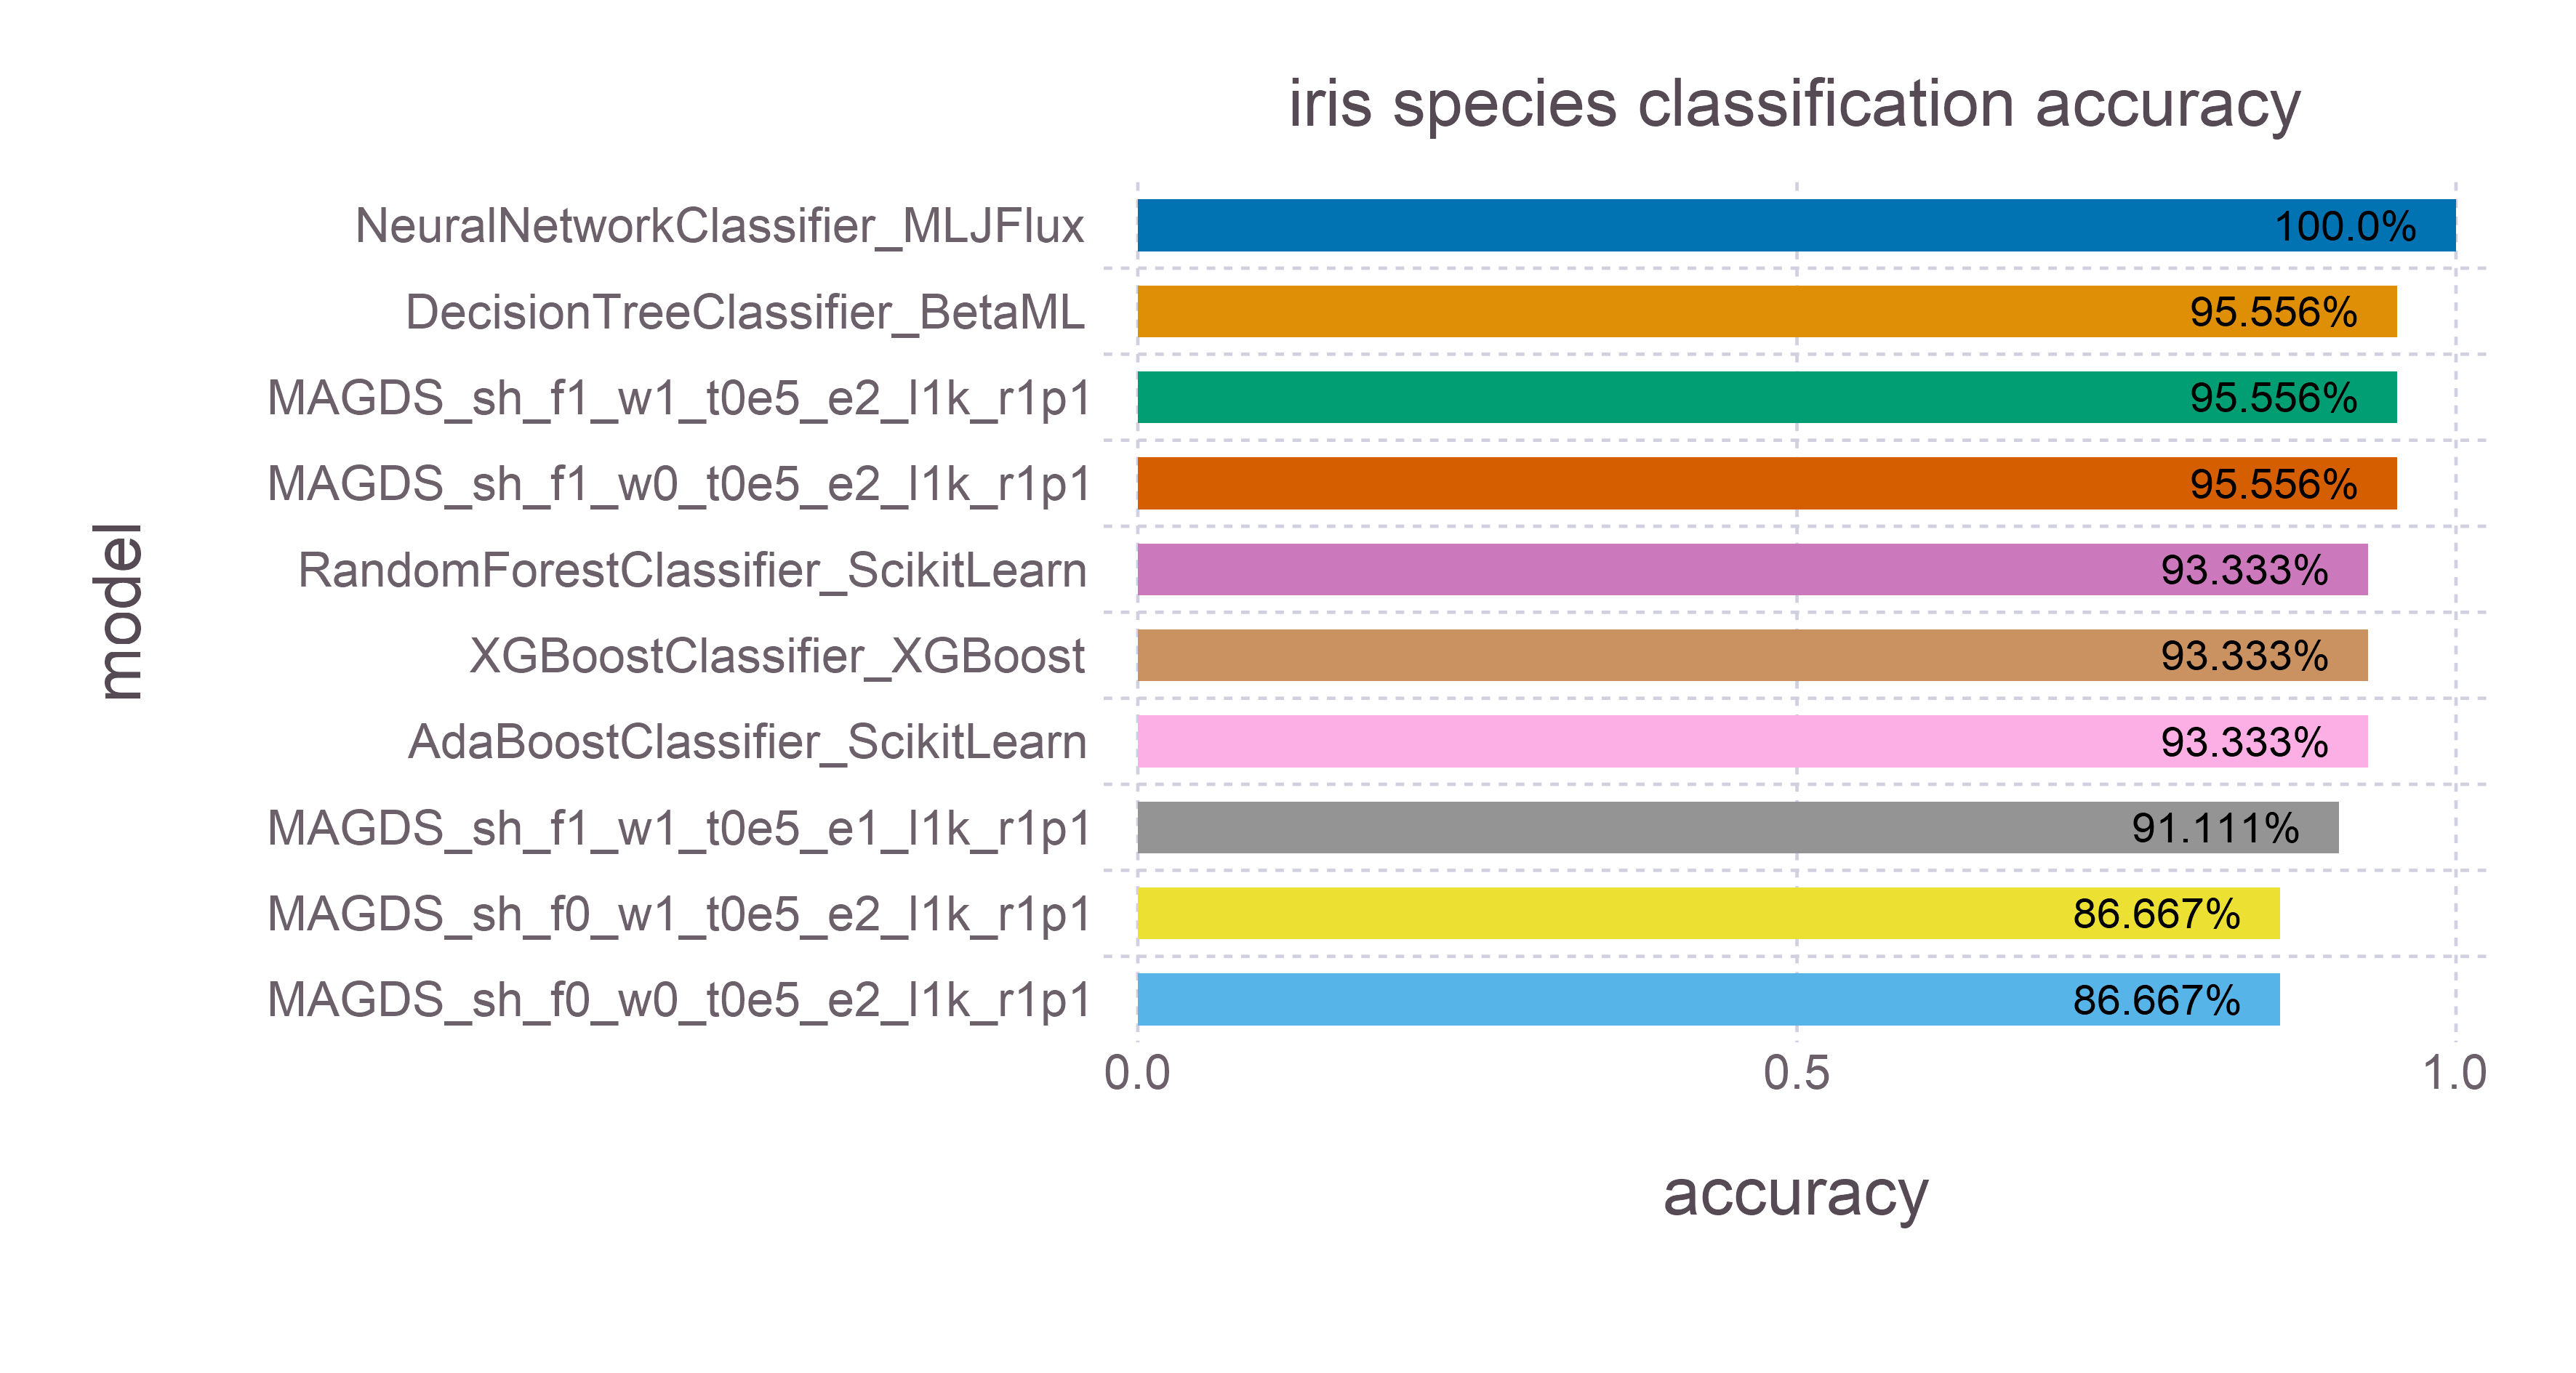

The table this chart was drawn from, first rows:
model, accuracy, time, memory
NeuralNetworkClassifier_MLJFlux, 1.0, 6.986, 835273640
DecisionTreeClassifier_BetaML, 0.9556, 0.004034, 1185968
MAGDS_sh_f1_w1_t0e5_e2_l1k_r1p1, 0.9556, 0.00483, 4160
MAGDS_sh_f1_w0_t0e5_e2_l1k_r1p1, 0.9556, 0.0041, 4160
RandomForestClassifier_ScikitLearn, 0.9333, 0.1034, 114440
XGBoostClassifier_XGBoost, 0.9333, 0.02121, 163288
AdaBoostClassifier_ScikitLearn, 0.9333, 0.0523, 107496
MAGDS_sh_f1_w1_t0e5_e1_l1k_r1p1, 0.9111, 0.003871, 4160
MAGDS_sh_f0_w1_t0e5_e2_l1k_r1p1, 0.8667, 0.002989, 4160
MAGDS_sh_f0_w0_t0e5_e2_l1k_r1p1, 0.8667, 0.003279, 4160
